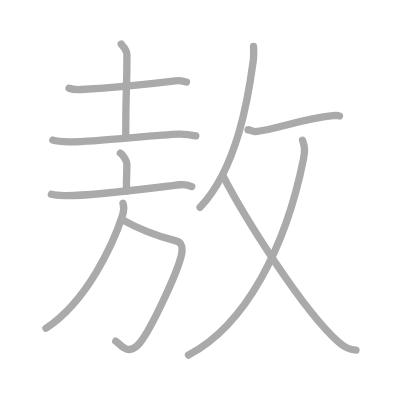
t = 0.00 s
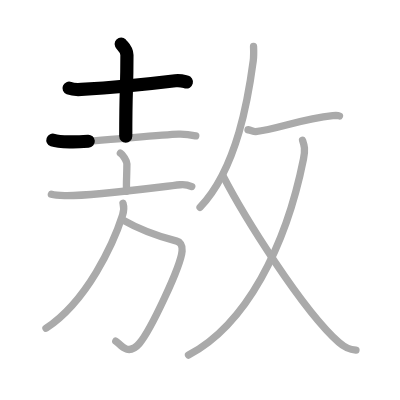
t = 2.25 s
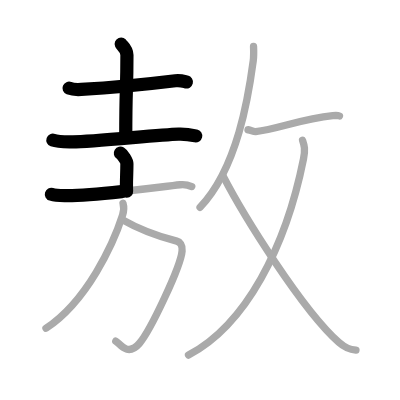
t = 4.50 s
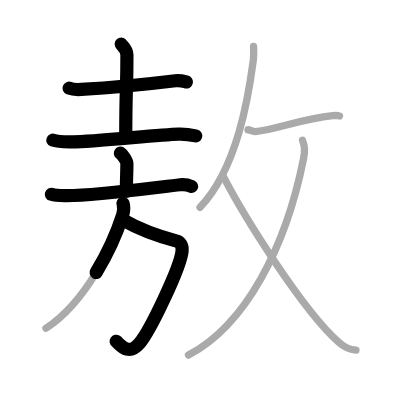
t = 6.50 s
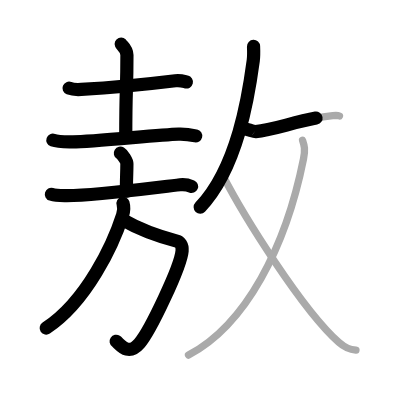
t = 8.75 s
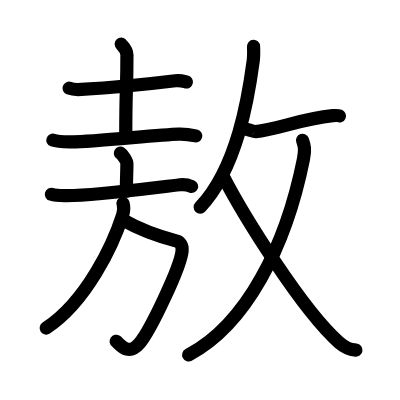
t = 11.00 s

The animated SVG that drew these frames (rendered in a browser with its animation timeline set to each time). Animation: 11 SMIL elements (animate=11); one cycle of 11.00 s.

<?xml version="1.0" standalone="no"?>
<!DOCTYPE svg PUBLIC "-//W3C//DTD SVG 1.1//EN"   "http://www.w3.org/Graphics/SVG/1.1/DTD/svg11.dtd">
<svg width="400px" height="400px"  version="1.1" xmlns="http://www.w3.org/2000/svg">
  <defs>
    <marker id="Triangle" viewBox="0 0 10 10" refX="0" refY="5" markerUnits="strokeWidth" markerWidth="3" style="stroke-opacity:0%;fill:#aaaaaa;" markerHeight="2" orient="auto">
      <path d="M 0 0 L 10 5 L 0 10 z" />
    </marker>
    
    <marker id="Arrow" viewBox="0 0 10 10" refX="5" refY="5" markerUnits="strokeWidth" markerWidth="1.8" style="stroke-opacity:0%;fill:#770000;" markerHeight="2" orient="auto">
      <path d="M 0 4 L 6 4 L 4 1 L 10 5 L 4 9 L 6 6 L 0 6 z" />
        <circle cx="5" cy="5" r="5" />
      </marker>
    
    <marker id="TriangleRed" viewBox="0 0 10 10" refX="0" refY="5" markerUnits="strokeWidth" markerWidth="3" style="stroke-opacity:0%;fill:#CC0000;" markerHeight="2" orient="auto">
      <path d="M 0 0 L 10 5 L 0 10 z" />
    </marker>
    
    <marker id="ArrowRed" viewBox="0 0 10 10" refX="5" refY="5" markerUnits="strokeWidth" markerWidth="1.8" style="stroke-opacity:0%;fill:#CC0000;" markerHeight="2" orient="auto">
      <path d="M 0 4 L 6 4 L 4 1 L 10 5 L 4 9 L 6 6 L 0 6 z" />
        <circle cx="5" cy="5" r="5" />
      </marker>
    
  </defs>
  
  <path style="fill:#ffffff; fill-opacity:100%; fill-rule:evenodd; stroke-width:0;" d="M 0 0 L 400px 0 L 400px 400px L 0 400px L 0 0" />

  <g transform="scale(3.6697247706422 3.6697247706422)">
<path style="fill:none; fill-opacity:0%; fill-rule:evenodd; stroke:#aaaaaa; stroke-opacity:100%; stroke-width: 1.5pt; stroke-linejoin:round; stroke-linecap:round;" d="M18.82 24.04c0.86 0.34 2.45 0.39 3.31 0.34C28.75 24 39.75 23 47.79 22.02c1.43-0.17 2.3 0.16 3.02 0.33"></path>
<path style="fill:none; fill-opacity:0%; fill-rule:evenodd; stroke:#aaaaaa; stroke-opacity:100%; stroke-width: 1.5pt; stroke-linejoin:round; stroke-linecap:round;" d="M33.03 12c0.11 0.26 1.56 1.34 1.56 2.98c0 10.56-0.32 8.15-0.32 22.12"></path>
<path style="fill:none; fill-opacity:0%; fill-rule:evenodd; stroke:#aaaaaa; stroke-opacity:100%; stroke-width: 1.5pt; stroke-linejoin:round; stroke-linecap:round;" d="M14.41 38.18c1.34 0.48 3.79 0.45 5.13 0.48c5.21 0.09 23.21-1.91 29.12-2.1c2.23-0.07 3.57 0.23 4.68 0.47"></path>
<path style="fill:none; fill-opacity:0%; fill-rule:evenodd; stroke:#aaaaaa; stroke-opacity:100%; stroke-width: 1.5pt; stroke-linejoin:round; stroke-linecap:round;" d="M32.8 41.75c0.67 0.42 1.78 2.06 1.78 2.9c0 3.1-0.21 4.84-0.09 7.47"></path>
<path style="fill:none; fill-opacity:0%; fill-rule:evenodd; stroke:#aaaaaa; stroke-opacity:100%; stroke-width: 1.5pt; stroke-linejoin:round; stroke-linecap:round;" d="M14 52.94c0.9 0.27 2.79 0.36 3.62 0.38c7.13 0.17 23.63-2.08 31.46-2.98c1.4-0.16 2.12 0.03 3.17 0.49"></path>
<path style="fill:none; fill-opacity:0%; fill-rule:evenodd; stroke:#aaaaaa; stroke-opacity:100%; stroke-width: 1.5pt; stroke-linejoin:round; stroke-linecap:round;" d="M33.29 59.83c4.21 2.42 10.21 4.67 14.89 5.87c0.79 0.2 1.57 1.04 1.44 2.66c-0.35 4.28-8.65 21.77-11.66 25.25c-3.26 3.77-5.44-0.15-6.41-0.65"></path>
<path style="fill:none; fill-opacity:0%; fill-rule:evenodd; stroke:#aaaaaa; stroke-opacity:100%; stroke-width: 1.5pt; stroke-linejoin:round; stroke-linecap:round;" d="M33.52 55.39c0.3 1 0.24 2.13-0.12 3.25c-2.49 7.77-9.69 23.46-20.87 30.81"></path>
<path style="fill:none; fill-opacity:0%; fill-rule:evenodd; stroke:#aaaaaa; stroke-opacity:100%; stroke-width: 1.5pt; stroke-linejoin:round; stroke-linecap:round;" d="M69.09 12.64c0.04 0.97 0.1 2.54-0.08 3.91c-1.26 9.45-4.26 29.2-14.49 39.93"></path>
<path style="fill:none; fill-opacity:0%; fill-rule:evenodd; stroke:#aaaaaa; stroke-opacity:100%; stroke-width: 1.5pt; stroke-linejoin:round; stroke-linecap:round;" d="M67.58 35.38c0.03-0.18 1.54 0.52 2.09 0.47c5.67-0.54 12.36-3.46 21.01-4.33c0.97-0.1 1.57-0.02 1.82 0.09"></path>
<path style="fill:none; fill-opacity:0%; fill-rule:evenodd; stroke:#aaaaaa; stroke-opacity:100%; stroke-width: 1.5pt; stroke-linejoin:round; stroke-linecap:round;" d="M82.45 38.24c0.5 1.44 0.78 2.46 0.25 5.09c-4.77 23.84-15.64 45.15-31.33 53.42"></path>
<path style="fill:none; fill-opacity:0%; fill-rule:evenodd; stroke:#aaaaaa; stroke-opacity:100%; stroke-width: 1.5pt; stroke-linejoin:round; stroke-linecap:round;" d="M60.74 47.87c5.65 10.97 21.64 36.58 31.57 45.39c1.91 1.7 3.13 1.98 4.69 2.16"></path>

<path style="fill:none; fill-opacity:0%; fill-rule:evenodd; stroke:#000000; stroke-opacity:100%; stroke-width: 2.7pt; stroke-linejoin:round; stroke-linecap:round;" d="M18.82 24.04c0.86 0.34 2.45 0.39 3.31 0.34C28.75 24 39.75 23 47.79 22.02c1.43-0.17 2.3 0.16 3.02 0.33" pathLength="100" stroke-dashoffset="100" stroke-dasharray="100 105"><animate id="dashAnim1" attributeName="stroke-dashoffset" from="100" to="0" dur="1s" calcMode="linear" fill="freeze"/></path>
<path style="fill:none; fill-opacity:0%; fill-rule:evenodd; stroke:#000000; stroke-opacity:100%; stroke-width: 2.7pt; stroke-linejoin:round; stroke-linecap:round;" d="M33.03 12c0.11 0.26 1.56 1.34 1.56 2.98c0 10.56-0.32 8.15-0.32 22.12" pathLength="100" stroke-dashoffset="100" stroke-dasharray="100 105"><animate id="dashAnim2" attributeName="stroke-dashoffset" from="100" to="0" dur="1s" calcMode="linear" begin="dashAnim1.end" fill="freeze"/></path>
<path style="fill:none; fill-opacity:0%; fill-rule:evenodd; stroke:#000000; stroke-opacity:100%; stroke-width: 2.7pt; stroke-linejoin:round; stroke-linecap:round;" d="M14.41 38.18c1.34 0.48 3.79 0.45 5.13 0.48c5.21 0.09 23.21-1.91 29.12-2.1c2.23-0.07 3.57 0.23 4.68 0.47" pathLength="100" stroke-dashoffset="100" stroke-dasharray="100 105"><animate id="dashAnim3" attributeName="stroke-dashoffset" from="100" to="0" dur="1s" calcMode="linear" begin="dashAnim2.end" fill="freeze"/></path>
<path style="fill:none; fill-opacity:0%; fill-rule:evenodd; stroke:#000000; stroke-opacity:100%; stroke-width: 2.7pt; stroke-linejoin:round; stroke-linecap:round;" d="M32.8 41.75c0.67 0.42 1.78 2.06 1.78 2.9c0 3.1-0.21 4.84-0.09 7.47" pathLength="100" stroke-dashoffset="100" stroke-dasharray="100 105"><animate id="dashAnim4" attributeName="stroke-dashoffset" from="100" to="0" dur="1s" calcMode="linear" begin="dashAnim3.end" fill="freeze"/></path>
<path style="fill:none; fill-opacity:0%; fill-rule:evenodd; stroke:#000000; stroke-opacity:100%; stroke-width: 2.7pt; stroke-linejoin:round; stroke-linecap:round;" d="M14 52.94c0.9 0.27 2.79 0.36 3.62 0.38c7.13 0.17 23.63-2.08 31.46-2.98c1.4-0.16 2.12 0.03 3.17 0.49" pathLength="100" stroke-dashoffset="100" stroke-dasharray="100 105"><animate id="dashAnim5" attributeName="stroke-dashoffset" from="100" to="0" dur="1s" calcMode="linear" begin="dashAnim4.end" fill="freeze"/></path>
<path style="fill:none; fill-opacity:0%; fill-rule:evenodd; stroke:#000000; stroke-opacity:100%; stroke-width: 2.7pt; stroke-linejoin:round; stroke-linecap:round;" d="M33.29 59.83c4.21 2.42 10.21 4.67 14.89 5.87c0.79 0.2 1.57 1.04 1.44 2.66c-0.35 4.28-8.65 21.77-11.66 25.25c-3.26 3.77-5.44-0.15-6.41-0.65" pathLength="100" stroke-dashoffset="100" stroke-dasharray="100 105"><animate id="dashAnim6" attributeName="stroke-dashoffset" from="100" to="0" dur="1s" calcMode="linear" begin="dashAnim5.end" fill="freeze"/></path>
<path style="fill:none; fill-opacity:0%; fill-rule:evenodd; stroke:#000000; stroke-opacity:100%; stroke-width: 2.7pt; stroke-linejoin:round; stroke-linecap:round;" d="M33.52 55.39c0.3 1 0.24 2.13-0.12 3.25c-2.49 7.77-9.69 23.46-20.87 30.81" pathLength="100" stroke-dashoffset="100" stroke-dasharray="100 105"><animate id="dashAnim7" attributeName="stroke-dashoffset" from="100" to="0" dur="1s" calcMode="linear" begin="dashAnim6.end" fill="freeze"/></path>
<path style="fill:none; fill-opacity:0%; fill-rule:evenodd; stroke:#000000; stroke-opacity:100%; stroke-width: 2.7pt; stroke-linejoin:round; stroke-linecap:round;" d="M69.09 12.64c0.04 0.97 0.1 2.54-0.08 3.91c-1.26 9.45-4.26 29.2-14.49 39.93" pathLength="100" stroke-dashoffset="100" stroke-dasharray="100 105"><animate id="dashAnim8" attributeName="stroke-dashoffset" from="100" to="0" dur="1s" calcMode="linear" begin="dashAnim7.end" fill="freeze"/></path>
<path style="fill:none; fill-opacity:0%; fill-rule:evenodd; stroke:#000000; stroke-opacity:100%; stroke-width: 2.7pt; stroke-linejoin:round; stroke-linecap:round;" d="M67.58 35.38c0.03-0.18 1.54 0.52 2.09 0.47c5.67-0.54 12.36-3.46 21.01-4.33c0.97-0.1 1.57-0.02 1.82 0.09" pathLength="100" stroke-dashoffset="100" stroke-dasharray="100 105"><animate id="dashAnim9" attributeName="stroke-dashoffset" from="100" to="0" dur="1s" calcMode="linear" begin="dashAnim8.end" fill="freeze"/></path>
<path style="fill:none; fill-opacity:0%; fill-rule:evenodd; stroke:#000000; stroke-opacity:100%; stroke-width: 2.7pt; stroke-linejoin:round; stroke-linecap:round;" d="M82.45 38.24c0.5 1.44 0.78 2.46 0.25 5.09c-4.77 23.84-15.64 45.15-31.33 53.42" pathLength="100" stroke-dashoffset="100" stroke-dasharray="100 105"><animate id="dashAnim10" attributeName="stroke-dashoffset" from="100" to="0" dur="1s" calcMode="linear" begin="dashAnim9.end" fill="freeze"/></path>
<path style="fill:none; fill-opacity:0%; fill-rule:evenodd; stroke:#000000; stroke-opacity:100%; stroke-width: 2.7pt; stroke-linejoin:round; stroke-linecap:round;" d="M60.74 47.87c5.65 10.97 21.64 36.58 31.57 45.39c1.91 1.7 3.13 1.98 4.69 2.16" pathLength="100" stroke-dashoffset="100" stroke-dasharray="100 105"><animate id="dashAnim11" attributeName="stroke-dashoffset" from="100" to="0" dur="1s" calcMode="linear" begin="dashAnim10.end" fill="freeze"/></path>

</g>

</svg>  
          
